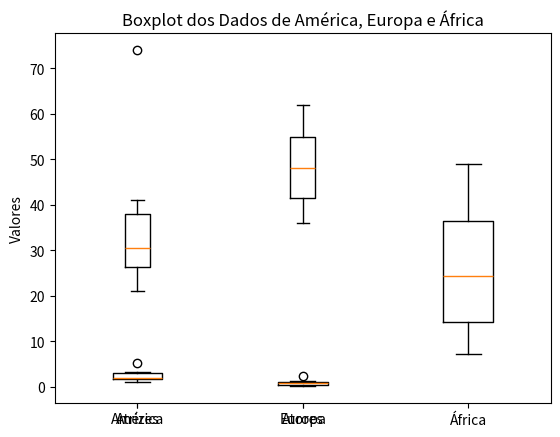

The matplotlib source for this figure:
dados_atrizes = [26, 74, 38, 21, 38, 32, 27, 25, 41, 29]
dados_atores = [36, 52, 40, 43, 44, 41, 57, 56, 62, 52]

import matplotlib.pyplot as plt

plt.boxplot([dados_atrizes, dados_atores], labels=['Atrizes', 'Atores'])
plt.title('Boxplot das Idades de Atrizes e Atores')
plt.ylabel('Idade')
plt.show()

dados_america = [1.02, 1.53, 1.64, 1.96, 1.99, 2.02, 2.99, 3.13, 3.23, 5.17]
dados_europa = [0.18, 0.5, 0.5, 0.51, 0.74, 0.95, 1.06, 1.08, 1.24, 2.38]
dados_africa = [7.15, 13.34, 23.39, 25.36, 47.86, 34.29, 48.9, 37.13, 15.92, 13.75]

plt.boxplot([dados_america, dados_europa, dados_africa], labels=['América', 'Europa', 'África'])
plt.title('Boxplot dos Dados de América, Europa e África')
plt.ylabel('Valores')
plt.show()